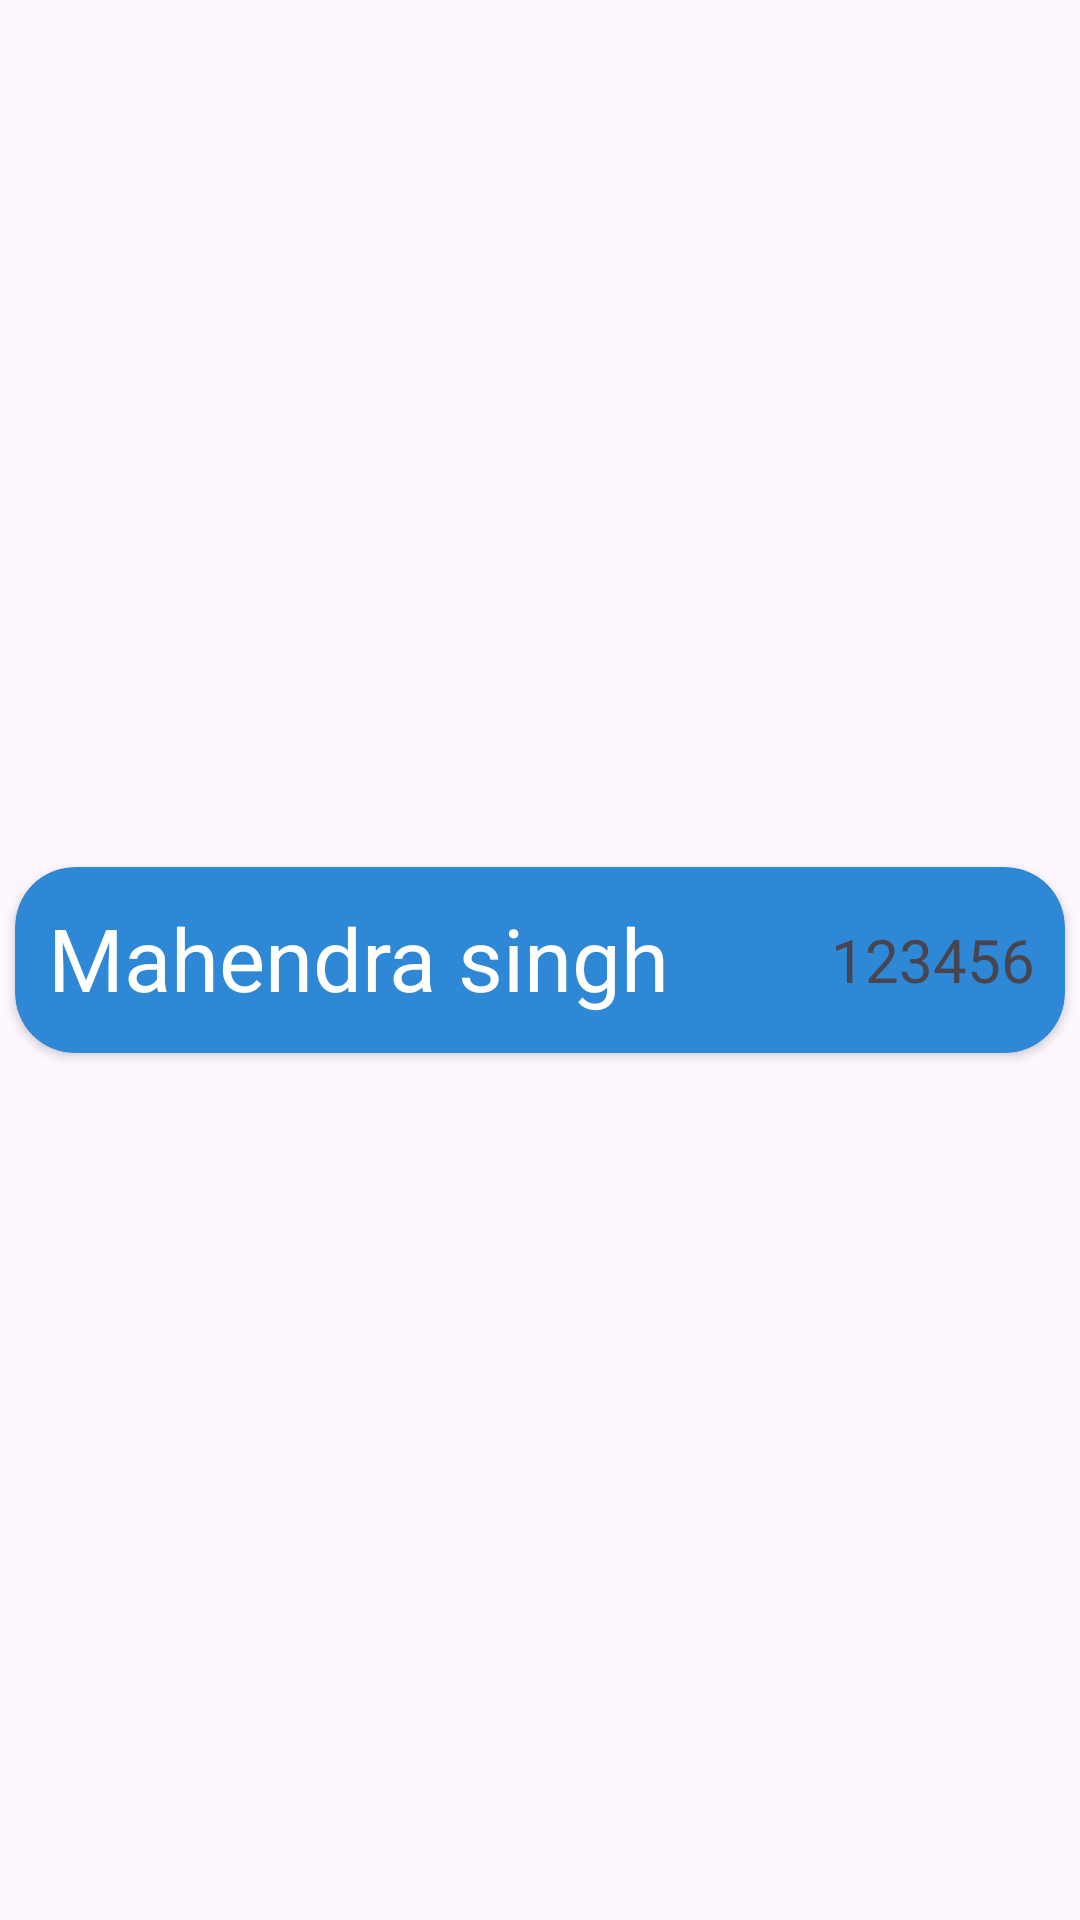

Here is an Android app screen rendered from its layout file. Give the layout XML and the strings, colors and styles it references.
<!-- AndroidManifest.xml: application theme Theme.DataEntryBook -->
<!-- res/layout/rvsuppliers.xml -->
<?xml version="1.0" encoding="utf-8"?>
<androidx.constraintlayout.widget.ConstraintLayout xmlns:android="http://schemas.android.com/apk/res/android"
    xmlns:app="http://schemas.android.com/apk/res-auto"
    android:layout_width="match_parent"
    android:layout_height="wrap_content">

    <androidx.cardview.widget.CardView

        android:id="@+id/S_card"
        android:layout_width="match_parent"
        android:layout_height="wrap_content"
        android:layout_margin="5dp"
        android:elevation="60dp"
        app:cardBackgroundColor="@color/palpal"
        app:cardCornerRadius="20dp"
        app:layout_constraintBottom_toBottomOf="parent"
        app:layout_constraintEnd_toEndOf="parent"
        app:layout_constraintStart_toStartOf="parent"
        app:layout_constraintTop_toTopOf="parent">

        <TextView
            android:id="@+id/showNameS"
            android:layout_width="300dp"
            android:layout_height="40dp"
            android:layout_margin="11dp"
            android:textColor="@color/white"
            android:layout_marginLeft="12dp"
            android:text="Mahendra singh"
            android:textSize="29sp" />

        <TextView
            android:id="@+id/total_s"
            android:layout_width="wrap_content"
            android:layout_height="wrap_content"
            android:text="123456"

            android:textSize="20sp"
            android:layout_marginRight="10dp"
            android:layout_gravity="right|center"/>

    </androidx.cardview.widget.CardView>

</androidx.constraintlayout.widget.ConstraintLayout>
<!-- resources referenced by this layout -->
<resources>
  <color name="palpal">#2F88D6</color>
  <color name="white">#FFFFFFFF</color>
  <style name="Theme.DataEntryBook" parent="Base.Theme.DataEntryBook" />
  <style name="Base.Theme.DataEntryBook" parent="Theme.Material3.DayNight.NoActionBar">
          
          <item name="colorPrimary">@color/black</item>
  
      </style>
  <color name="black">#FF000000</color>
</resources>
